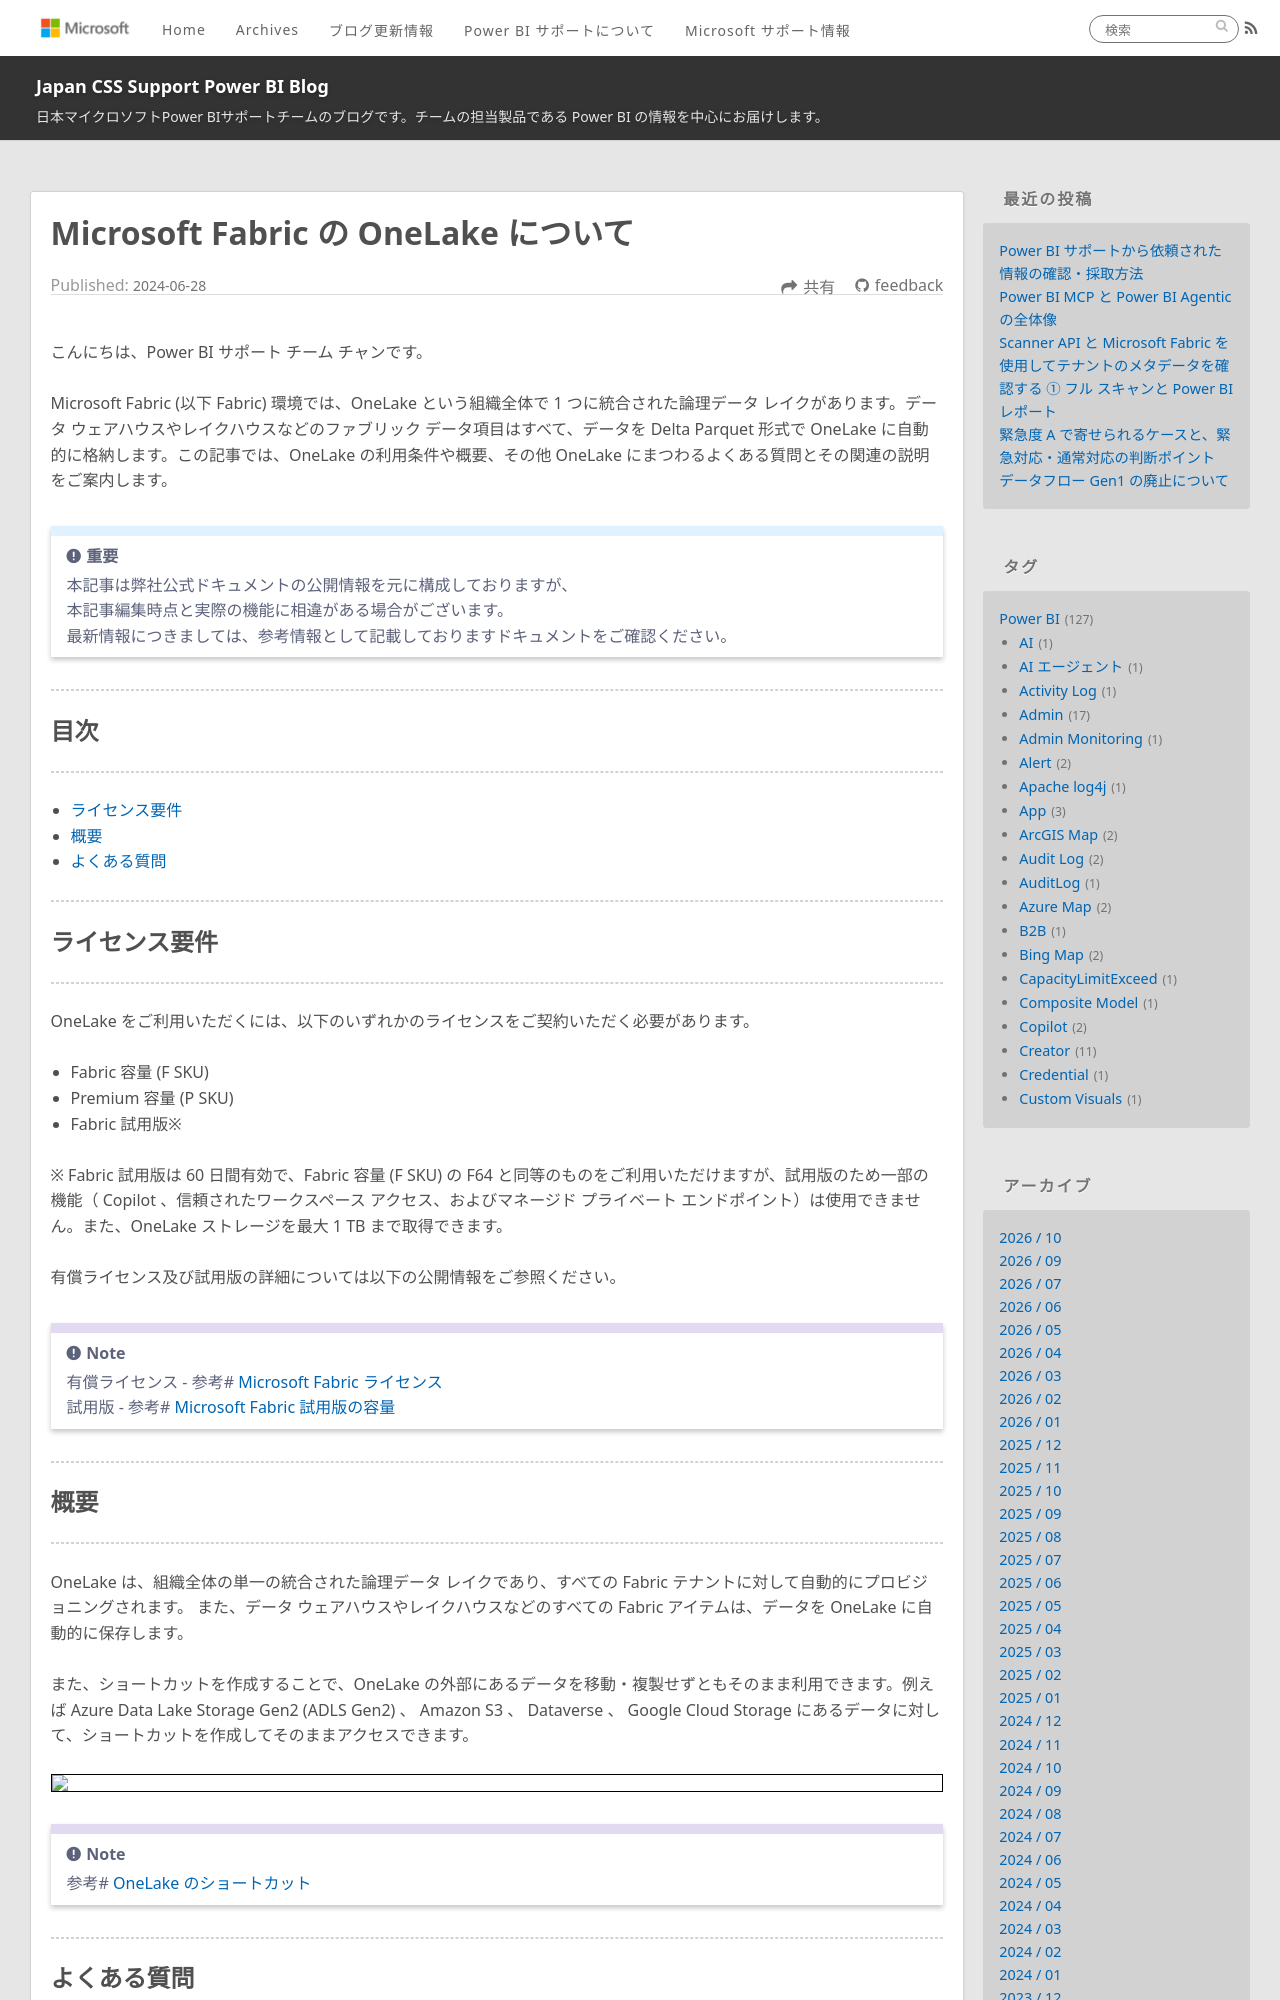

repository: JPBAP-SQLBI/blog · page: powerbi/fabric_onelake/index.html · generator: jekyll

---
title: Microsoft Fabric の OneLake について
date: 2024-06-28 15:00:00 
tags:
  - Microsoft Fabric
  - OneLake
  - ショートカット
---


こんにちは、Power BI サポート チーム チャンです。

Microsoft Fabric (以下 Fabric) 環境では、OneLake という組織全体で 1 つに統合された論理データ レイクがあります。データ ウェアハウスやレイクハウスなどのファブリック データ項目はすべて、データを Delta Parquet 形式で OneLake に自動的に格納します。この記事では、OneLake の利用条件や概要、その他 OneLake にまつわるよくある質問とその関連の説明をご案内します。

<!-- more -->


> [!IMPORTANT]  
> 本記事は弊社公式ドキュメントの公開情報を元に構成しておりますが、
> 本記事編集時点と実際の機能に相違がある場合がございます。  
> 最新情報につきましては、参考情報として記載しておりますドキュメントをご確認ください。

---
## 目次
---
 - [ライセンス要件](#ライセンス要件)
 - [概要](#概要)
 - [よくある質問](#よくある質問)

---
## ライセンス要件
---
OneLake をご利用いただくには、以下のいずれかのライセンスをご契約いただく必要があります。

- Fabric 容量 (F SKU) 
- Premium 容量 (P SKU) 
- Fabric 試用版※

※ Fabric 試用版は 60 日間有効で、Fabric 容量 (F SKU) の F64 と同等のものをご利用いただけますが、試用版のため一部の機能（ Copilot 、信頼されたワークスペース アクセス、およびマネージド プライベート エンドポイント）は使用できません。また、OneLake ストレージを最大 1 TB まで取得できます。

有償ライセンス及び試用版の詳細については以下の公開情報をご参照ください。

> [!NOTE]
> 有償ライセンス - 参考# [Microsoft Fabric ライセンス](https://learn.microsoft.com/ja-jp/fabric/enterprise/licenses)
> 試用版 - 参考# [Microsoft Fabric 試用版の容量](https://learn.microsoft.com/ja-jp/fabric/get-started/fabric-trial)

---
